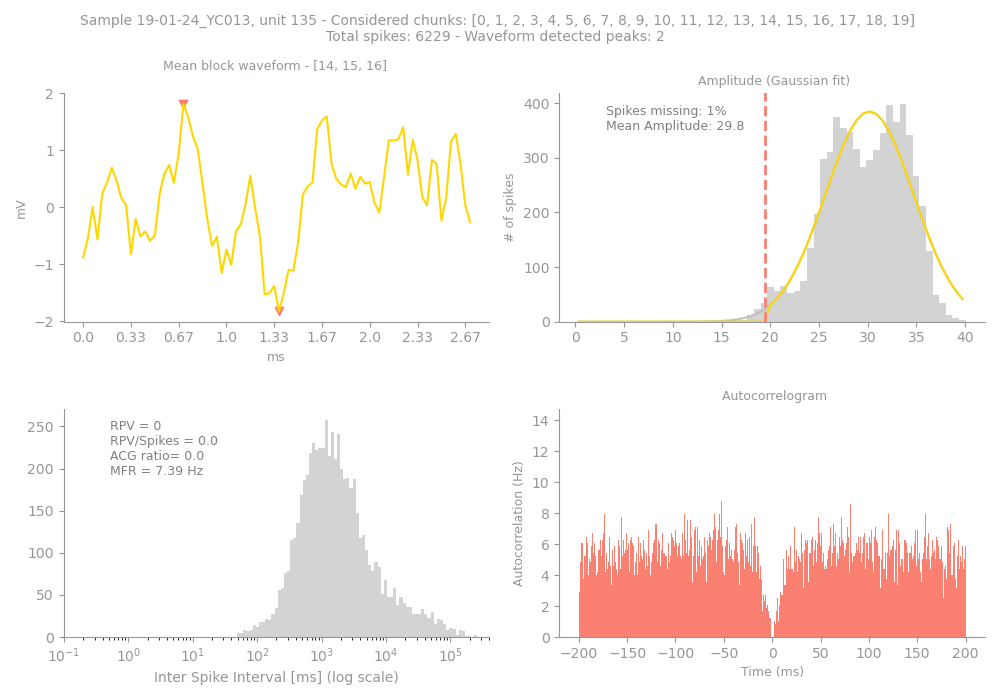

The file beside this chart, header and first rows:
Sample, Unit, PeakChUnit, SpikesUnit, GoodChunks, GoodChunksList, WvfChunks, WvfChunksList, SpikesBlock, PercMissingSpikesBlock, MFRBlockHz, MeanAmpBlock, RPVBlock, FpBlockFancy, FpBlockSimple, ACGViolationRatio, WvfPeaksBlock, PeaksBlock_x, PeaksBlock_y, BigPkNegBlock
19-01-24_YC013, 135, 136, 6229, 20, [0, 1, 2, 3, 4, 5, 6, 7, 8, 9, 10, 11, 1…, 3, [14, 15, 16], 6229, 1, 7.39, 29.8, 0, 0, 0.0, 0.0, 2, [41, 21], [-1.8217711, 1.820449], 1
